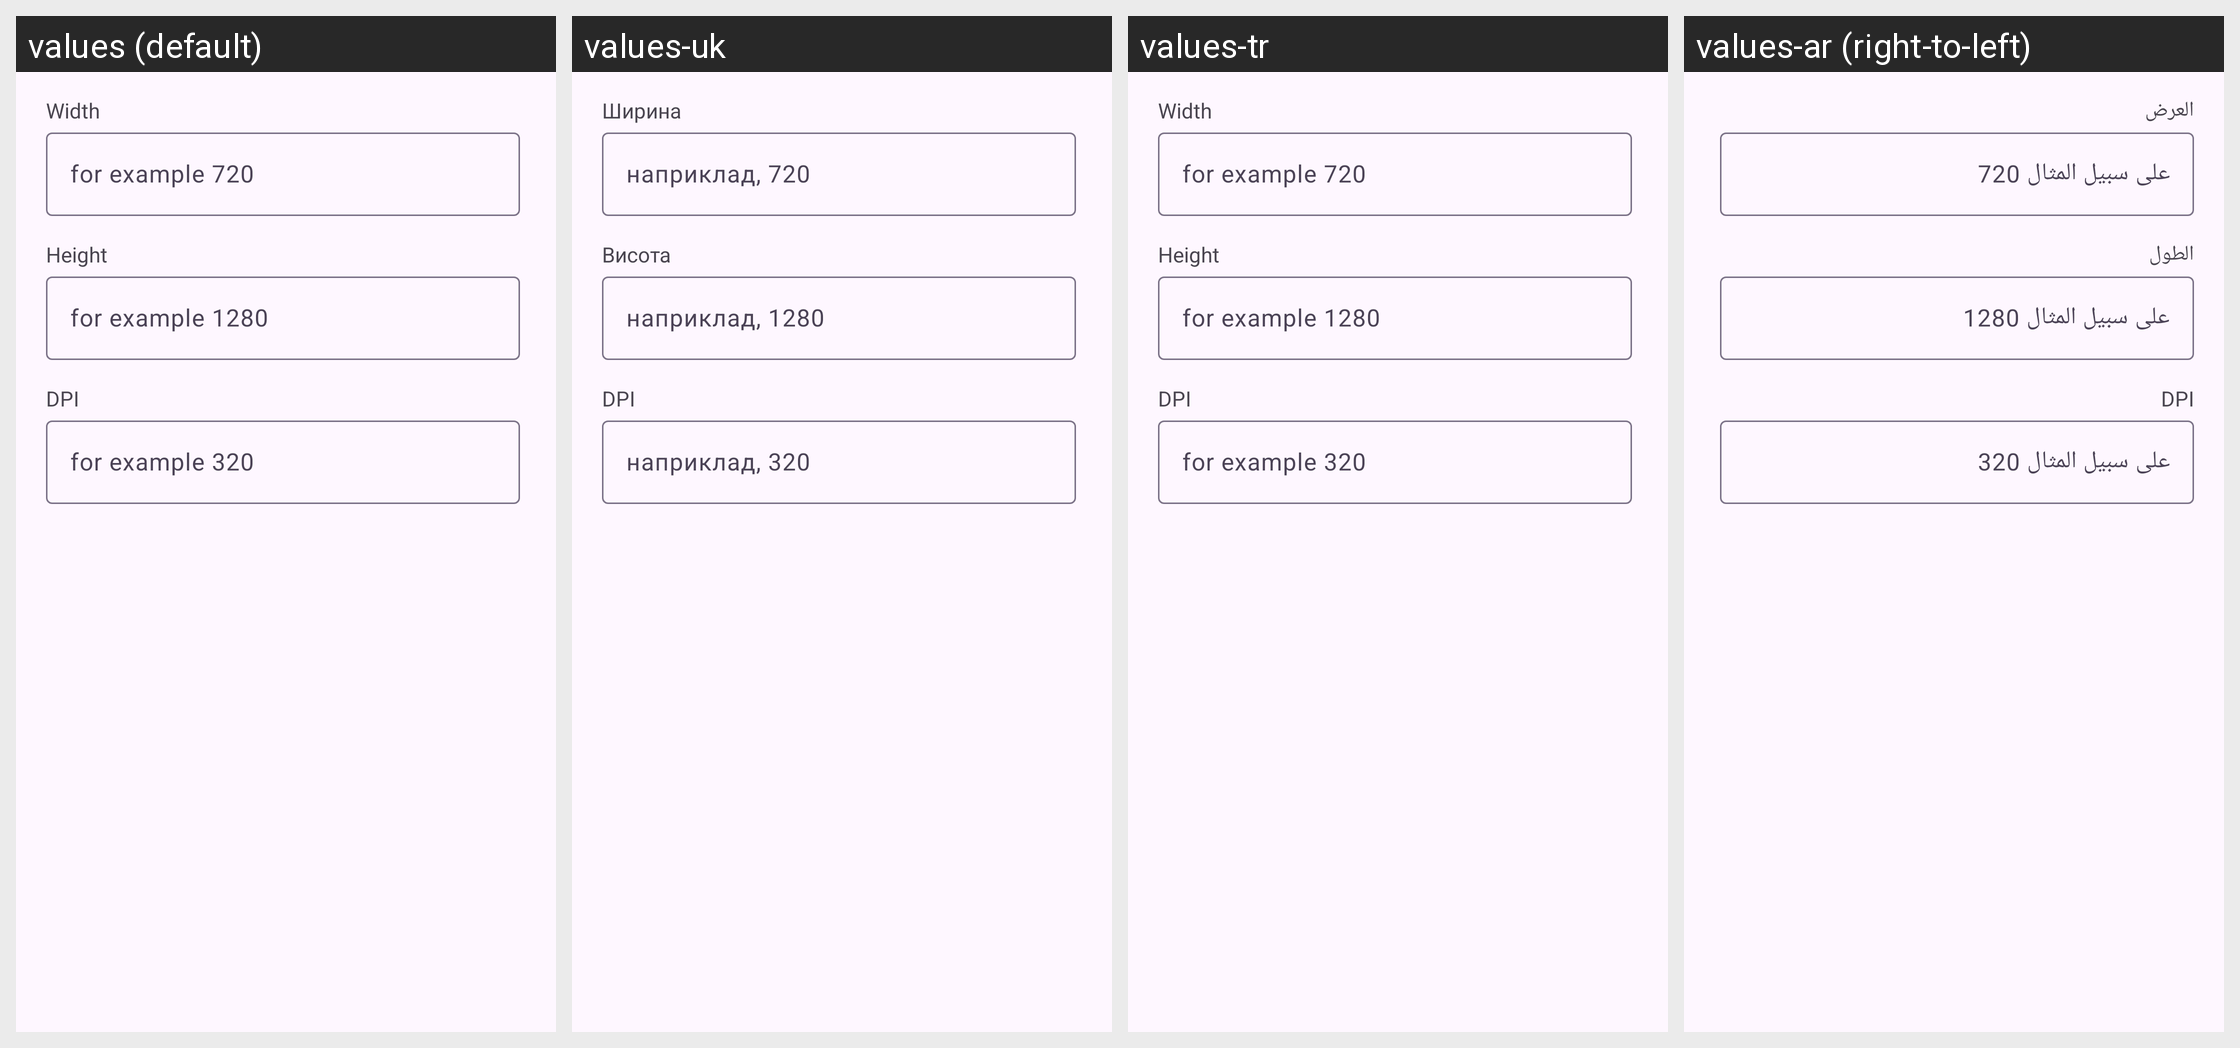

Locale-by-locale string values for the Android screen shown in this grid:
Android screen res/layout/dialog_add_resolution.xml rendered under 4 locales, left to right: values (default), values-uk, values-tr, values-ar (right-to-left). Device: Nexus 5 (rendered at 1080×1920; each locale shown at half size, 540×960, under a caption strip naming it); theme Theme.Catalog.Purple.
Other locales in the repository, not shown: values-de, values-de-rDE, values-es, values-fa, values-fr, values-hi, values-in, values-it, values-ja, values-ko, values-ml, values-ms, values-pl, values-pt, values-ro, values-ru, values-th, values-vi, values-vi-rVN, values-zh, values-zh-rCN, values-zh-rHK, values-zh-rTW.
Strings drawn on this screen, with the default value and each locale's value (text and hints the layout hard-codes, and strings that could not be matched under every locale, appear in the picture but are not listed):

width
  values: Width
  values-uk: Ширина
  values-tr: Width
  values-ar: العرض

height
  values: Height
  values-uk: Висота
  values-tr: Height
  values-ar: الطول

dpi
  values: DPI
  values-uk: DPI
  values-tr: DPI
  values-ar: DPI
